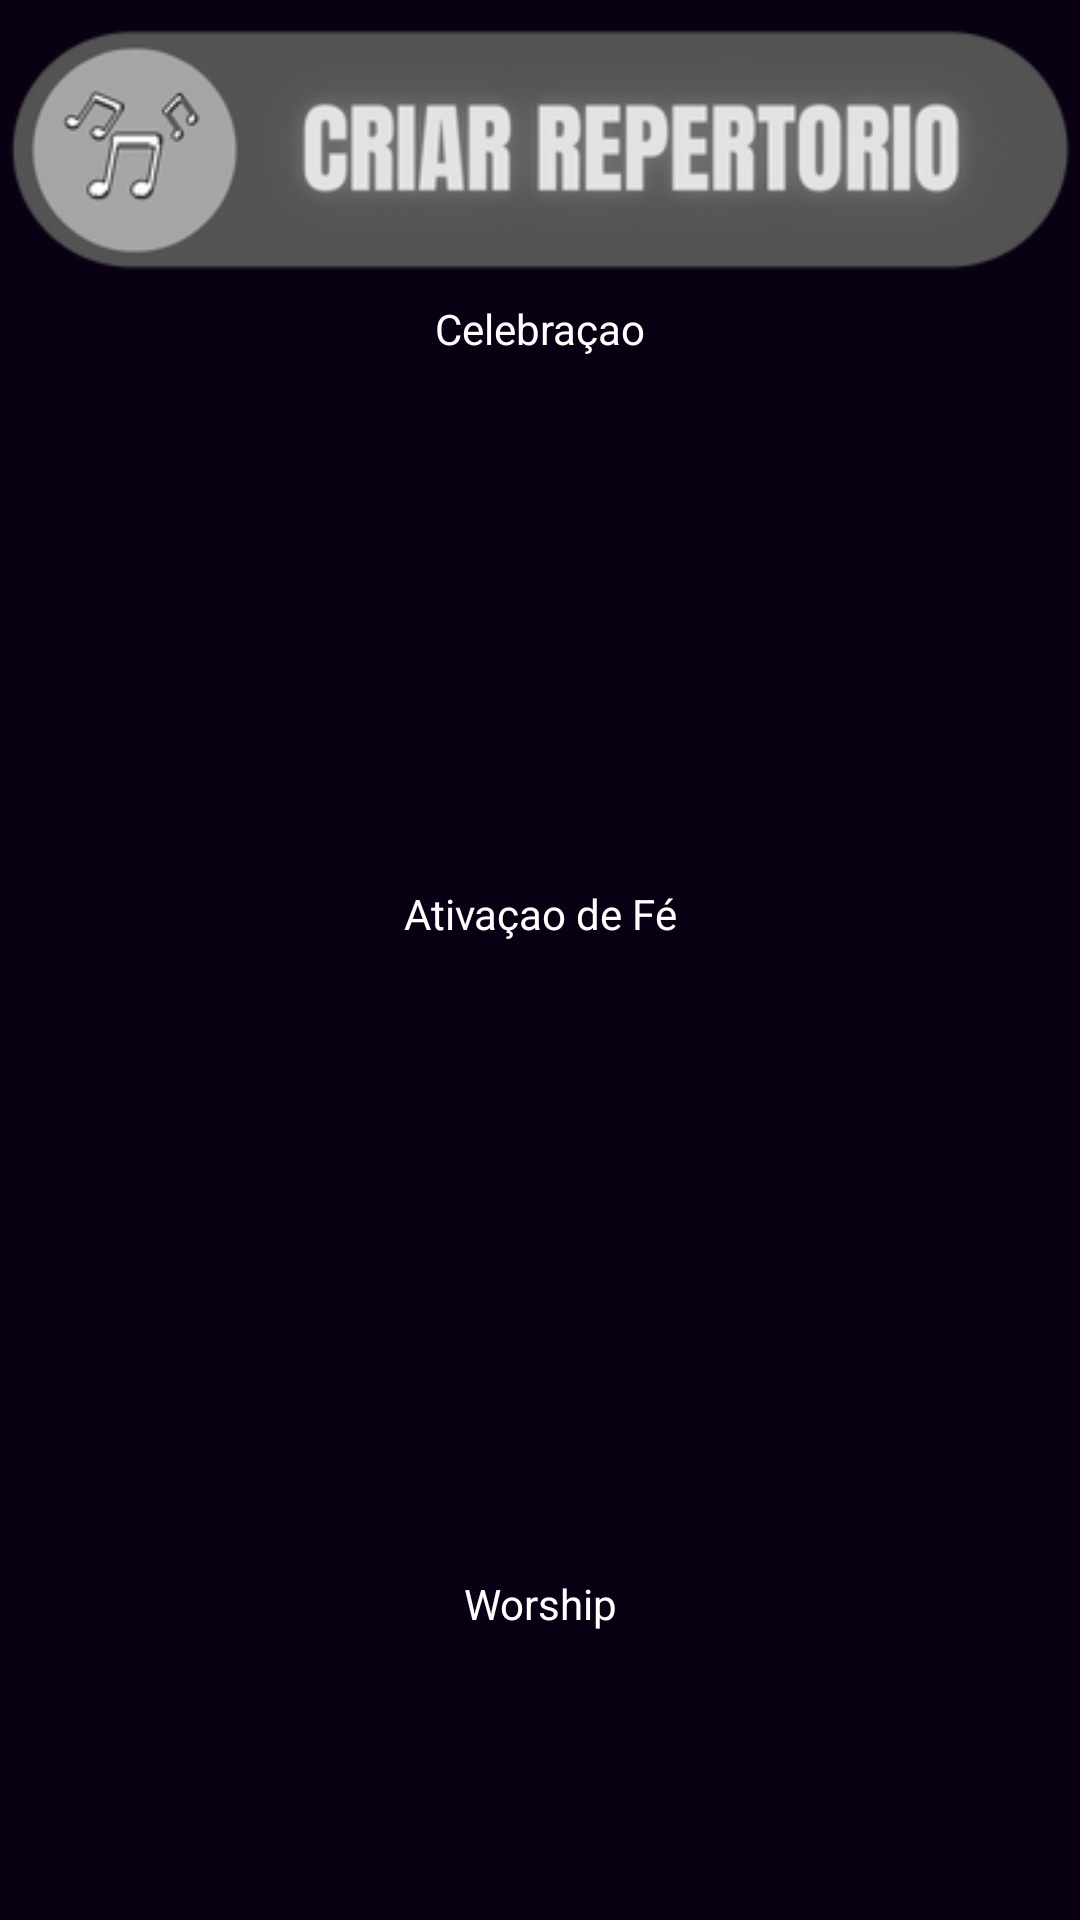

Here is an Android app screen rendered from its layout file. Give the layout XML and the strings, colors and styles it references.
<!-- AndroidManifest.xml: application theme Theme.Repertorio -->
<!-- res/layout/activity_create_repertory.xml -->
<?xml version="1.0" encoding="utf-8"?>
<androidx.constraintlayout.widget.ConstraintLayout xmlns:android="http://schemas.android.com/apk/res/android"
    xmlns:app="http://schemas.android.com/apk/res-auto"
    xmlns:tools="http://schemas.android.com/tools"
    android:layout_width="match_parent"
    android:layout_height="match_parent"
    android:background="#0A0013"
    tools:context=".CreateRepertory">

    <LinearLayout
        android:layout_width="match_parent"
        android:layout_height="match_parent"
        android:orientation="vertical">

        <ImageView
            android:id="@+id/button_create"
            android:layout_width="wrap_content"
            android:layout_height="wrap_content"
            android:layout_gravity="center"
            app:srcCompat="@drawable/button_create" />

        <TextView
            android:id="@+id/textView3"
            android:layout_width="match_parent"
            android:layout_height="wrap_content"
            android:gravity="center"
            android:text="Celebraçao"
            android:textColor="#FFFFFF" />

        <androidx.recyclerview.widget.RecyclerView
            android:layout_width="match_parent"
            android:layout_height="176dp">

        </androidx.recyclerview.widget.RecyclerView>

        <TextView
            android:id="@+id/textView4"
            android:layout_width="match_parent"
            android:layout_height="wrap_content"
            android:gravity="center"
            android:text="Ativaçao de Fé"
            android:textColor="#FFFFFF" />

        <androidx.recyclerview.widget.RecyclerView
            android:layout_width="match_parent"
            android:layout_height="211dp">

        </androidx.recyclerview.widget.RecyclerView>

        <TextView
            android:id="@+id/textView5"
            android:layout_width="match_parent"
            android:layout_height="wrap_content"
            android:gravity="center"
            android:text="Worship"
            android:textColor="#FFFFFF" />

        <androidx.recyclerview.widget.RecyclerView
            android:layout_width="match_parent"
            android:layout_height="match_parent" />
    </LinearLayout>

</androidx.constraintlayout.widget.ConstraintLayout>
<!-- resources referenced by this layout -->
<resources>
  <!-- drawable button_create: png bitmap (drawable-v24, 24886 bytes) -->
  <style name="Theme.Repertorio" parent="Theme.MaterialComponents.DayNight.DarkActionBar">
          
          <item name="colorPrimary">@color/purple_500</item>
          <item name="colorPrimaryVariant">@color/purple_700</item>
          <item name="colorOnPrimary">@color/white</item>
          
          <item name="colorSecondary">@color/teal_200</item>
          <item name="colorSecondaryVariant">@color/teal_700</item>
          <item name="colorOnSecondary">@color/black</item>
          
          <item name="android:statusBarColor" tools:targetApi="l">?attr/colorPrimaryVariant</item>
          
      </style>
  <!-- not gathered from this repository: default colours our renderer supplied (Android Studio template values) -->
  <color name="purple_500">#FF6200EE</color>
  <color name="purple_700">#FF3700B3</color>
  <color name="teal_200">#FF03DAC5</color>
  <color name="teal_700">#FF018786</color>
  <color name="black">#FF000000</color>
  <color name="white">#FFFFFFFF</color>
</resources>
